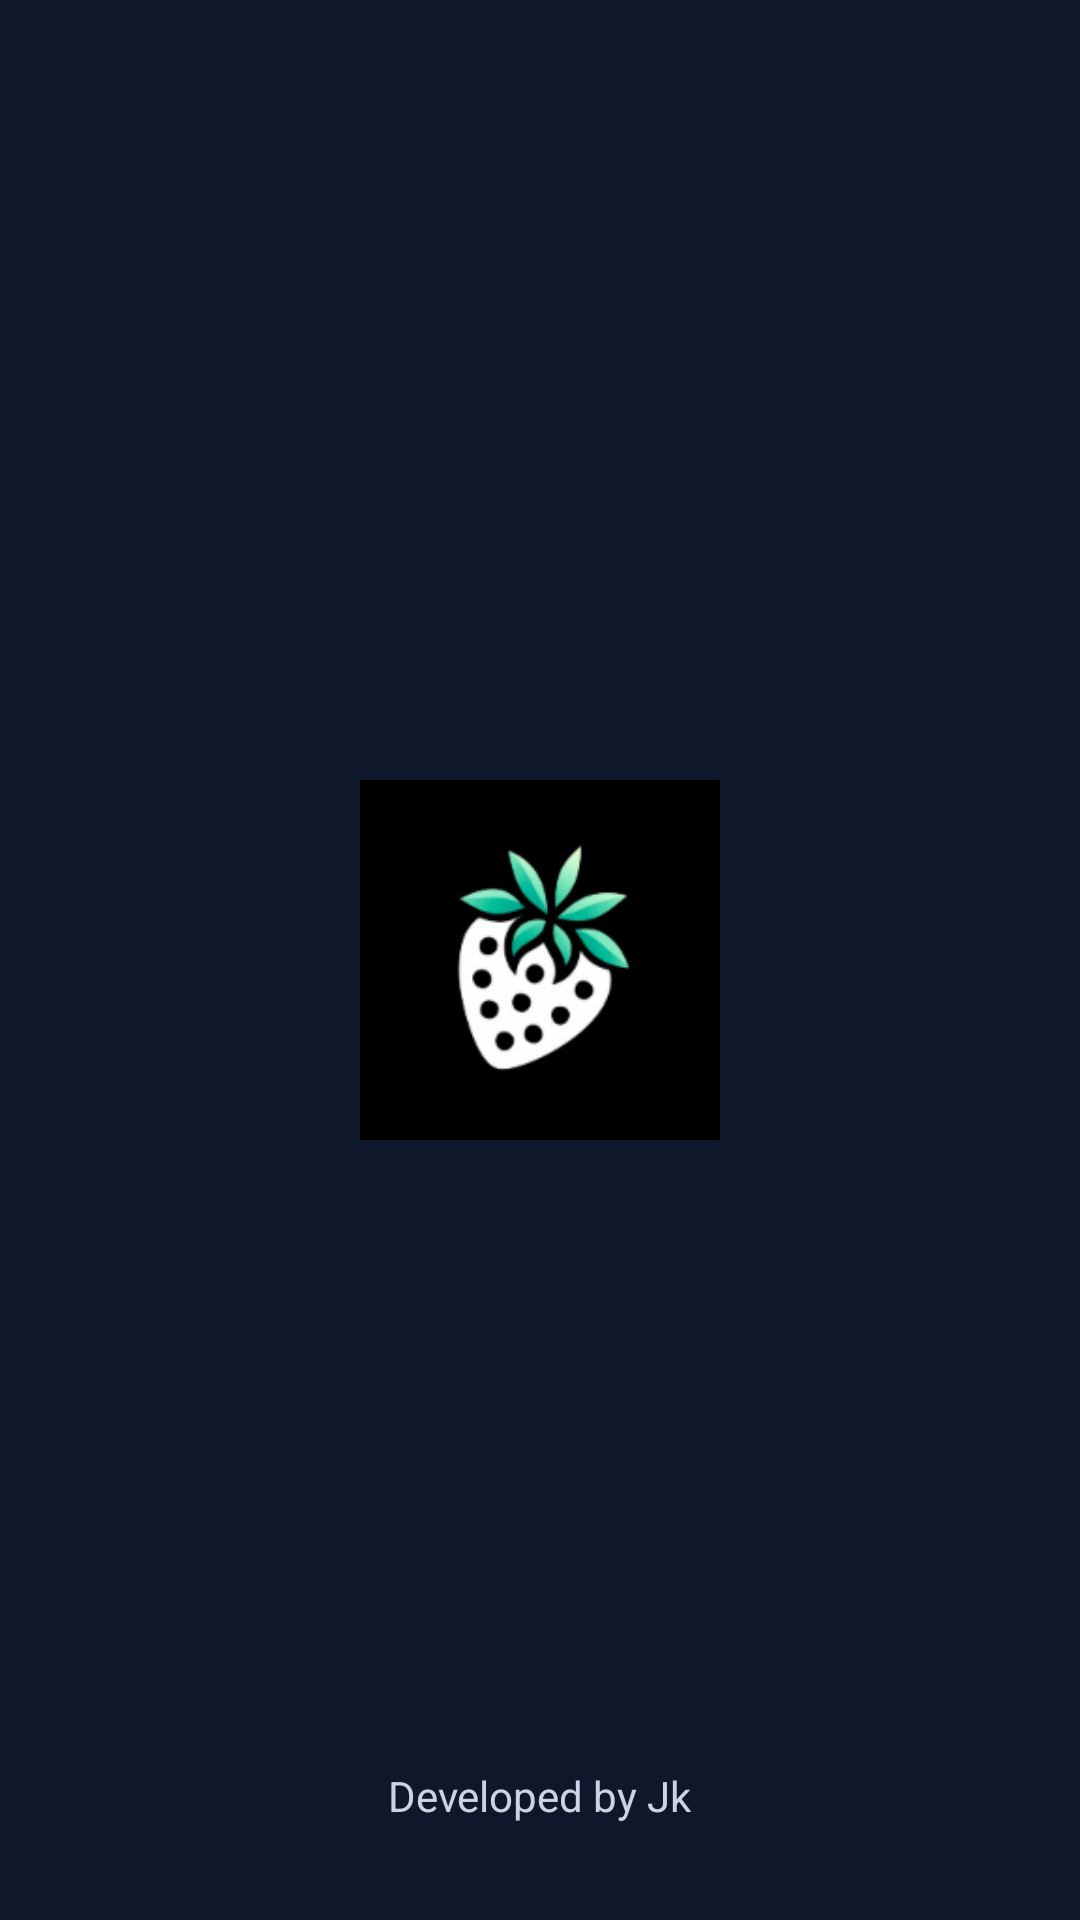

Layout XML and referenced resources for this Android screen:
<!-- AndroidManifest.xml: activity theme Theme.ClashBerry.Splash -->
<!-- res/layout/activity_splash.xml -->
<?xml version="1.0" encoding="utf-8"?>
<androidx.constraintlayout.widget.ConstraintLayout
    xmlns:android="http://schemas.android.com/apk/res/android"
    xmlns:app="http://schemas.android.com/apk/res-auto"
    android:layout_width="match_parent"
    android:layout_height="match_parent"
    android:background="@color/background_primary">

    
    <ImageView
        android:id="@+id/ivAppIcon"
        android:layout_width="120dp"
        android:layout_height="120dp"
        android:src="@mipmap/ic_launcher"
        app:layout_constraintTop_toTopOf="parent"
        app:layout_constraintBottom_toBottomOf="parent"
        app:layout_constraintStart_toStartOf="parent"
        app:layout_constraintEnd_toEndOf="parent"
        android:contentDescription="App Logo" />

    
    <TextView
        android:id="@+id/tvDeveloperCredit"
        android:layout_width="wrap_content"
        android:layout_height="wrap_content"
        android:text="@string/developed_by"
        android:textSize="14sp"
        android:textColor="@color/text_color_secondary"
        android:layout_marginBottom="32dp"
        app:layout_constraintBottom_toBottomOf="parent"
        app:layout_constraintStart_toStartOf="parent"
        app:layout_constraintEnd_toEndOf="parent" />

</androidx.constraintlayout.widget.ConstraintLayout>
<!-- resources referenced by this layout -->
<resources>
  <color name="background_primary">#0F172A</color>
  <color name="text_color_secondary">#CBD5E1</color>
  <!-- mipmap ic_launcher: png bitmap (mipmap, 14194 bytes) -->
  <string name="developed_by">Developed by Jk</string>
  <style name="Theme.ClashBerry.Splash" parent="Base.Theme.ClashBerry">
          <item name="android:windowBackground">@color/background_primary</item>
          <item name="android:windowFullscreen">false</item>
          <item name="android:windowNoTitle">true</item>
      </style>
  <style name="Base.Theme.ClashBerry" parent="Theme.AppCompat.NoActionBar">
          <item name="colorPrimary">@color/accent_color</item>
          <item name="colorPrimaryDark">@color/accent_color_dark</item>
          <item name="colorAccent">@color/accent_color</item>
          <item name="android:colorBackground">@color/background_primary</item>
          <item name="colorSurface">@color/background_primary</item>
          <item name="colorOnSurface">@color/text_color</item>
          <item name="colorError">@color/error_color</item>
          <item name="android:statusBarColor">@color/background_primary</item>
          <item name="android:navigationBarColor">@color/background_primary</item>
          <item name="android:windowLightStatusBar">false</item>
          <item name="android:windowLightNavigationBar">false</item>
          <item name="android:textColorPrimary">@color/text_color</item>
          <item name="android:textColorSecondary">@color/text_color_secondary</item>
      </style>
  <color name="accent_color">#3B82F6</color>
  <color name="accent_color_dark">#1E3A8A</color>
  <color name="text_color">#FFFFFF</color>
  <color name="error_color">#F44336</color>
</resources>
